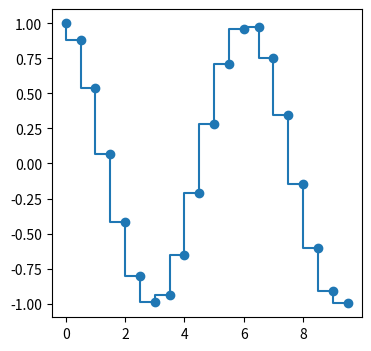

This figure's Python source:
import numpy as np
import matplotlib.pyplot as plt

fig = plt.figure(figsize=(4, 4))
ax = fig.add_subplot()

x = np.arange(0, 10, 0.5)
ax.step(x, np.cos(x), "-o", where="pre")
plt.show()
